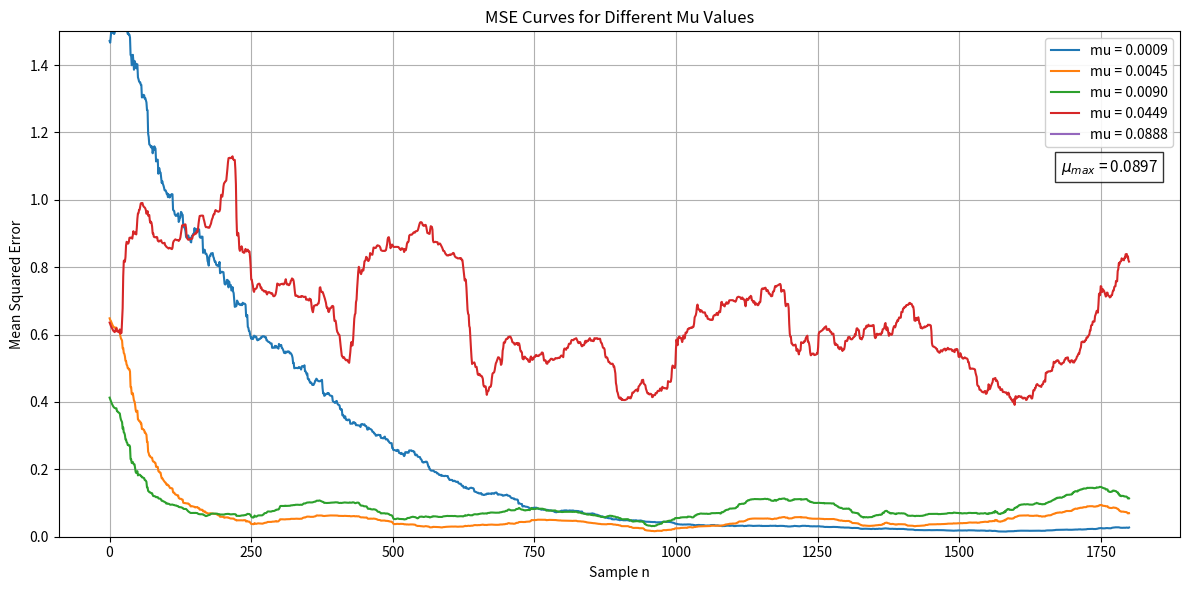

The matplotlib source for this figure:
import numpy as np
import matplotlib.pyplot as plt
from scipy.signal import chirp

# --------------------------------------------------
# Parameters
# --------------------------------------------------

fs = 1000
T = 2
N = int(fs * T)

L = 10

# --------------------------------------------------
# Signals
# --------------------------------------------------

n = np.arange(N)
t = n / fs

# Clean chirp signal
f0 = 20
f1 = 200

s = chirp(t, f0=f0, f1=f1, t1=T, method="linear")

# Stationary noise
noise = 1.5*np.random.randn(N)

# Desired signal
d = s + noise

# Reference noise
x = noise + 0.1*np.random.randn(N)

# --------------------------------------------------
# Calculate maximum mu
# --------------------------------------------------

Px = np.mean(x**2)

mu_max = 2 / (L * Px)

print(f"Px = {Px:.4f}")
print(f"Maximum mu = {mu_max:.4f}")

# --------------------------------------------------
# Test different mu values
# --------------------------------------------------

mu_values = [
    0.01*mu_max,
    0.05*mu_max,
    0.1*mu_max,
    0.5*mu_max,
    0.99*mu_max
]

# --------------------------------------------------
# LMS function
# --------------------------------------------------

def lms_filter(x, d, mu, L):
    N = len(d)

    w = np.zeros(L)
    y = np.zeros(N)
    e = np.zeros(N)

    for n in range(L, N):

        x_vec = x[n:n-L:-1]

        y[n] = np.dot(w, x_vec)

        e[n] = d[n] - y[n]

        w = w + mu * x_vec * e[n]

    return y, e

# --------------------------------------------------
# Plot MSE curves for different mu values
# --------------------------------------------------

window = 200

plt.figure(figsize=(12, 6))

for mu in mu_values:

    y, e = lms_filter(x, d, mu, L)

    # MSE between clean and cleaned signal
    error = s - e

    mse_smooth = np.convolve(
        error**2,
        np.ones(window) / window,
        mode='valid'
    )

    plt.plot(mse_smooth, label=f"mu = {mu:.4f}")

plt.xlabel("Sample n")

plt.text(
    0.98,
    0.75,
    f"$\\mu_{{max}}$ = {mu_max:.4f}",
    transform=plt.gca().transAxes,
    fontsize=11,
    verticalalignment='top',
    horizontalalignment='right',
    bbox=dict(facecolor='white', alpha=0.8)
)

plt.title("MSE Curves for Different Mu Values")
plt.ylabel("Mean Squared Error")
plt.ylim(0, 1.5)
plt.grid()
plt.legend(
    loc='upper right',
    framealpha=0.9
)

plt.tight_layout()
plt.show()
